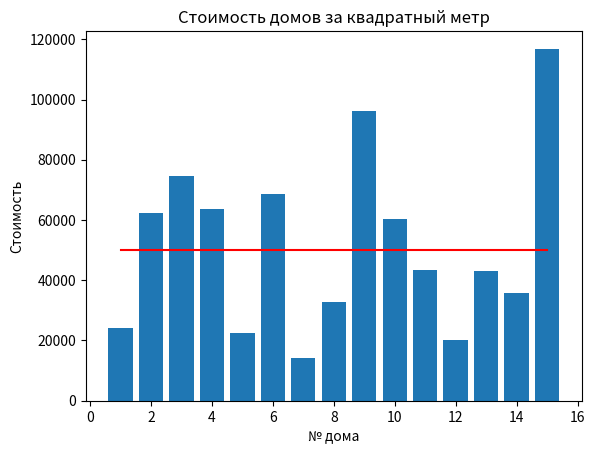

This chart was generated by the following Python code:
# Задача 2. Имеются данные о площади и стоимости 15 домов.
# Риелтору требуется узнать в каких домах стоимость квадратного метра меньше 50000 рублей.
# Предоставьте ему графические данные о стоимости квадратного метра каждого дома и список 
# подходящих ему домов, отсортированных по площади.
# Данные о домах сформируйте случайным образом. Площади от 100 до 300 кв. метров, цены от 3 до 20 млн.

import matplotlib.pyplot as plt
import random 


number_of_houses = [i for i in range(1, 16)]
square_of_houses = [random.randint(100, 300) for i in range(len(number_of_houses))]
prices_of_houses = [random.randint(3000000, 20000000) for i in range(len(number_of_houses))]
required_price = 50000
required_price_line = [required_price for i in range(len(number_of_houses))]
prices_one_meter = [int(prices_of_houses[i]/square_of_houses[i]) for i in range(len(number_of_houses))]

plt.bar(number_of_houses, prices_one_meter)
plt.plot(number_of_houses, required_price_line, 'r')
plt.title("Стоимость домов за квадратный метр")   
plt.ylabel('Стоимость')   
plt.xlabel('№ дома') 
plt.show()

result_number_of_houses = []
result_square_of_houses = []
result_prices_of_houses = []
result_prices_one_meter = []

for i in range(len(number_of_houses)):
    if prices_one_meter[i] < required_price:
        result_number_of_houses.append(number_of_houses[i])
        result_square_of_houses.append(square_of_houses[i])
        result_prices_of_houses.append(prices_of_houses[i])
        result_prices_one_meter.append(prices_one_meter[i])

for i in range(len(result_square_of_houses)-1):
    for j in range(len(result_square_of_houses)-i-1):
        if result_square_of_houses[j] > result_square_of_houses[j + 1]:
            result_square_of_houses[j], result_square_of_houses[j + 1] = result_square_of_houses[j + 1], result_square_of_houses[j]
            result_number_of_houses[j], result_number_of_houses[j + 1] = result_number_of_houses[j + 1], result_number_of_houses[j]
            result_prices_of_houses[j], result_prices_of_houses[j + 1] = result_prices_of_houses[j + 1], result_prices_of_houses[j]
            result_prices_one_meter[j], result_prices_one_meter[j + 1] = result_prices_one_meter[j + 1], result_prices_one_meter[j]

with open('Houses.txt', 'w') as data:
    for i in range(len(result_square_of_houses)):
        data.writelines(f'Number: {result_number_of_houses[i]} S = {result_square_of_houses[i]} Price: {result_prices_of_houses[i]} Price one meter: {result_prices_one_meter[i]}\n')   
